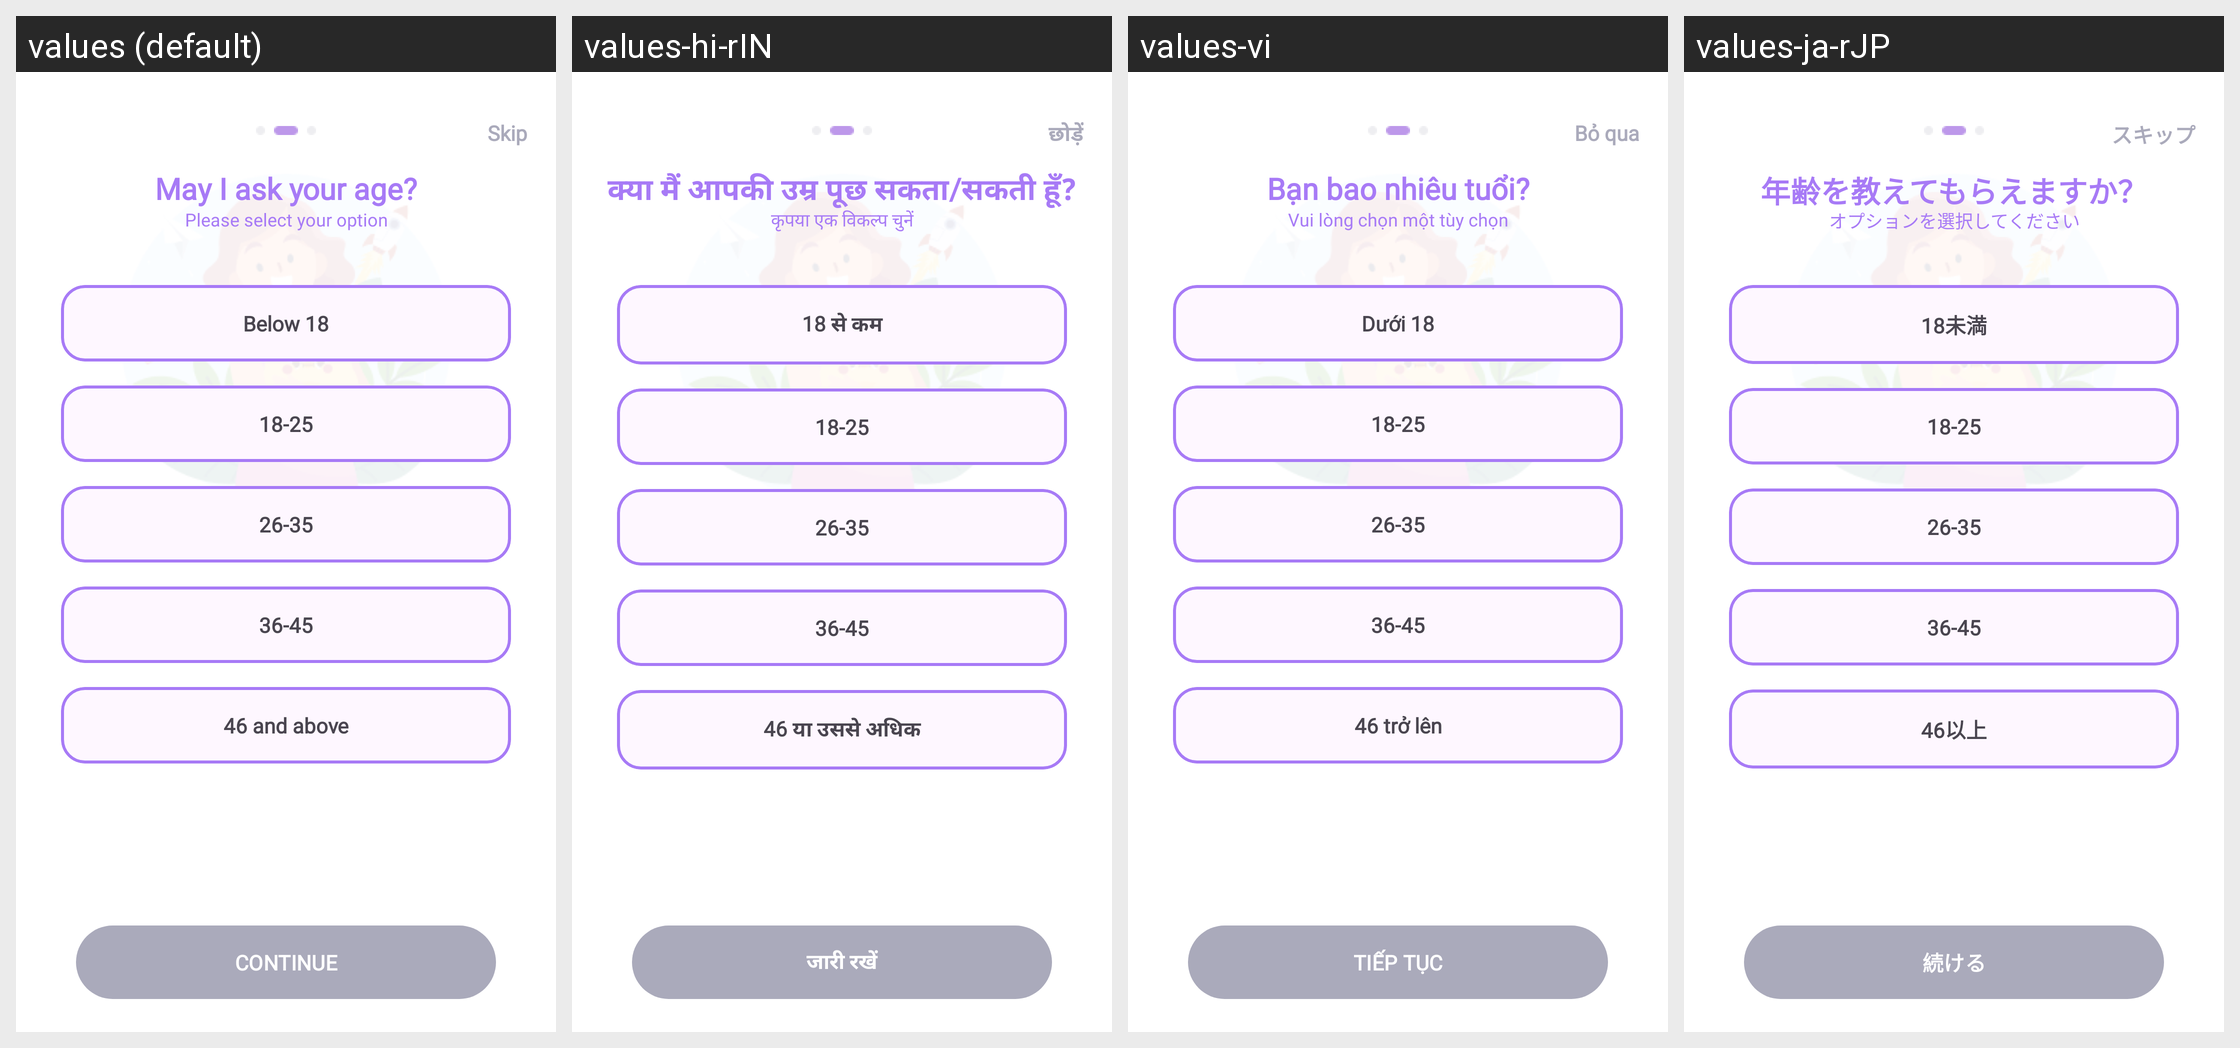

For this localized Android screen grid, give each drawn string resource with its value in every locale shown.
Android screen res/layout/activity_on_board2.xml rendered under 4 locales, left to right: values (default), values-hi-rIN, values-vi, values-ja-rJP. Device: Nexus 5 (rendered at 1080×1920; each locale shown at half size, 540×960, under a caption strip naming it); theme Theme.MyApplication.
Other locales in the repository, not shown: values-de-rDE, values-es-rES, values-fr-rFR, values-pt-rPT.
Strings drawn on this screen, with the default value and each locale's value (text and hints the layout hard-codes, and strings that could not be matched under every locale, appear in the picture but are not listed):

skip
  values: Skip
  values-hi-rIN: छोड़ें
  values-vi: Bỏ qua
  values-ja-rJP: スキップ

age
  values: May I ask your age?
  values-hi-rIN: क्या मैं आपकी उम्र पूछ सकता/सकती हूँ?
  values-vi: Bạn bao nhiêu tuổi?
  values-ja-rJP: 年齢を教えてもらえますか？

please_select_your_option
  values: Please select your option
  values-hi-rIN: कृपया एक विकल्प चुनें
  values-vi: Vui lòng chọn một tùy chọn
  values-ja-rJP: オプションを選択してください

age_1
  values: Below 18
  values-hi-rIN: 18 से कम
  values-vi: Dưới 18
  values-ja-rJP: 18未満

age_2
  values: 18-25
  values-hi-rIN: 18-25
  values-vi: 18-25
  values-ja-rJP: 18-25

age_3
  values: 26-35
  values-hi-rIN: 26-35
  values-vi: 26-35
  values-ja-rJP: 26-35

age_4
  values: 36-45
  values-hi-rIN: 36-45
  values-vi: 36-45
  values-ja-rJP: 36-45

age_5
  values: 46 and above
  values-hi-rIN: 46 या उससे अधिक
  values-vi: 46 trở lên
  values-ja-rJP: 46以上

continute
  values: CONTINUE
  values-hi-rIN: जारी रखें
  values-vi: TIẾP TỤC
  values-ja-rJP: 続ける
